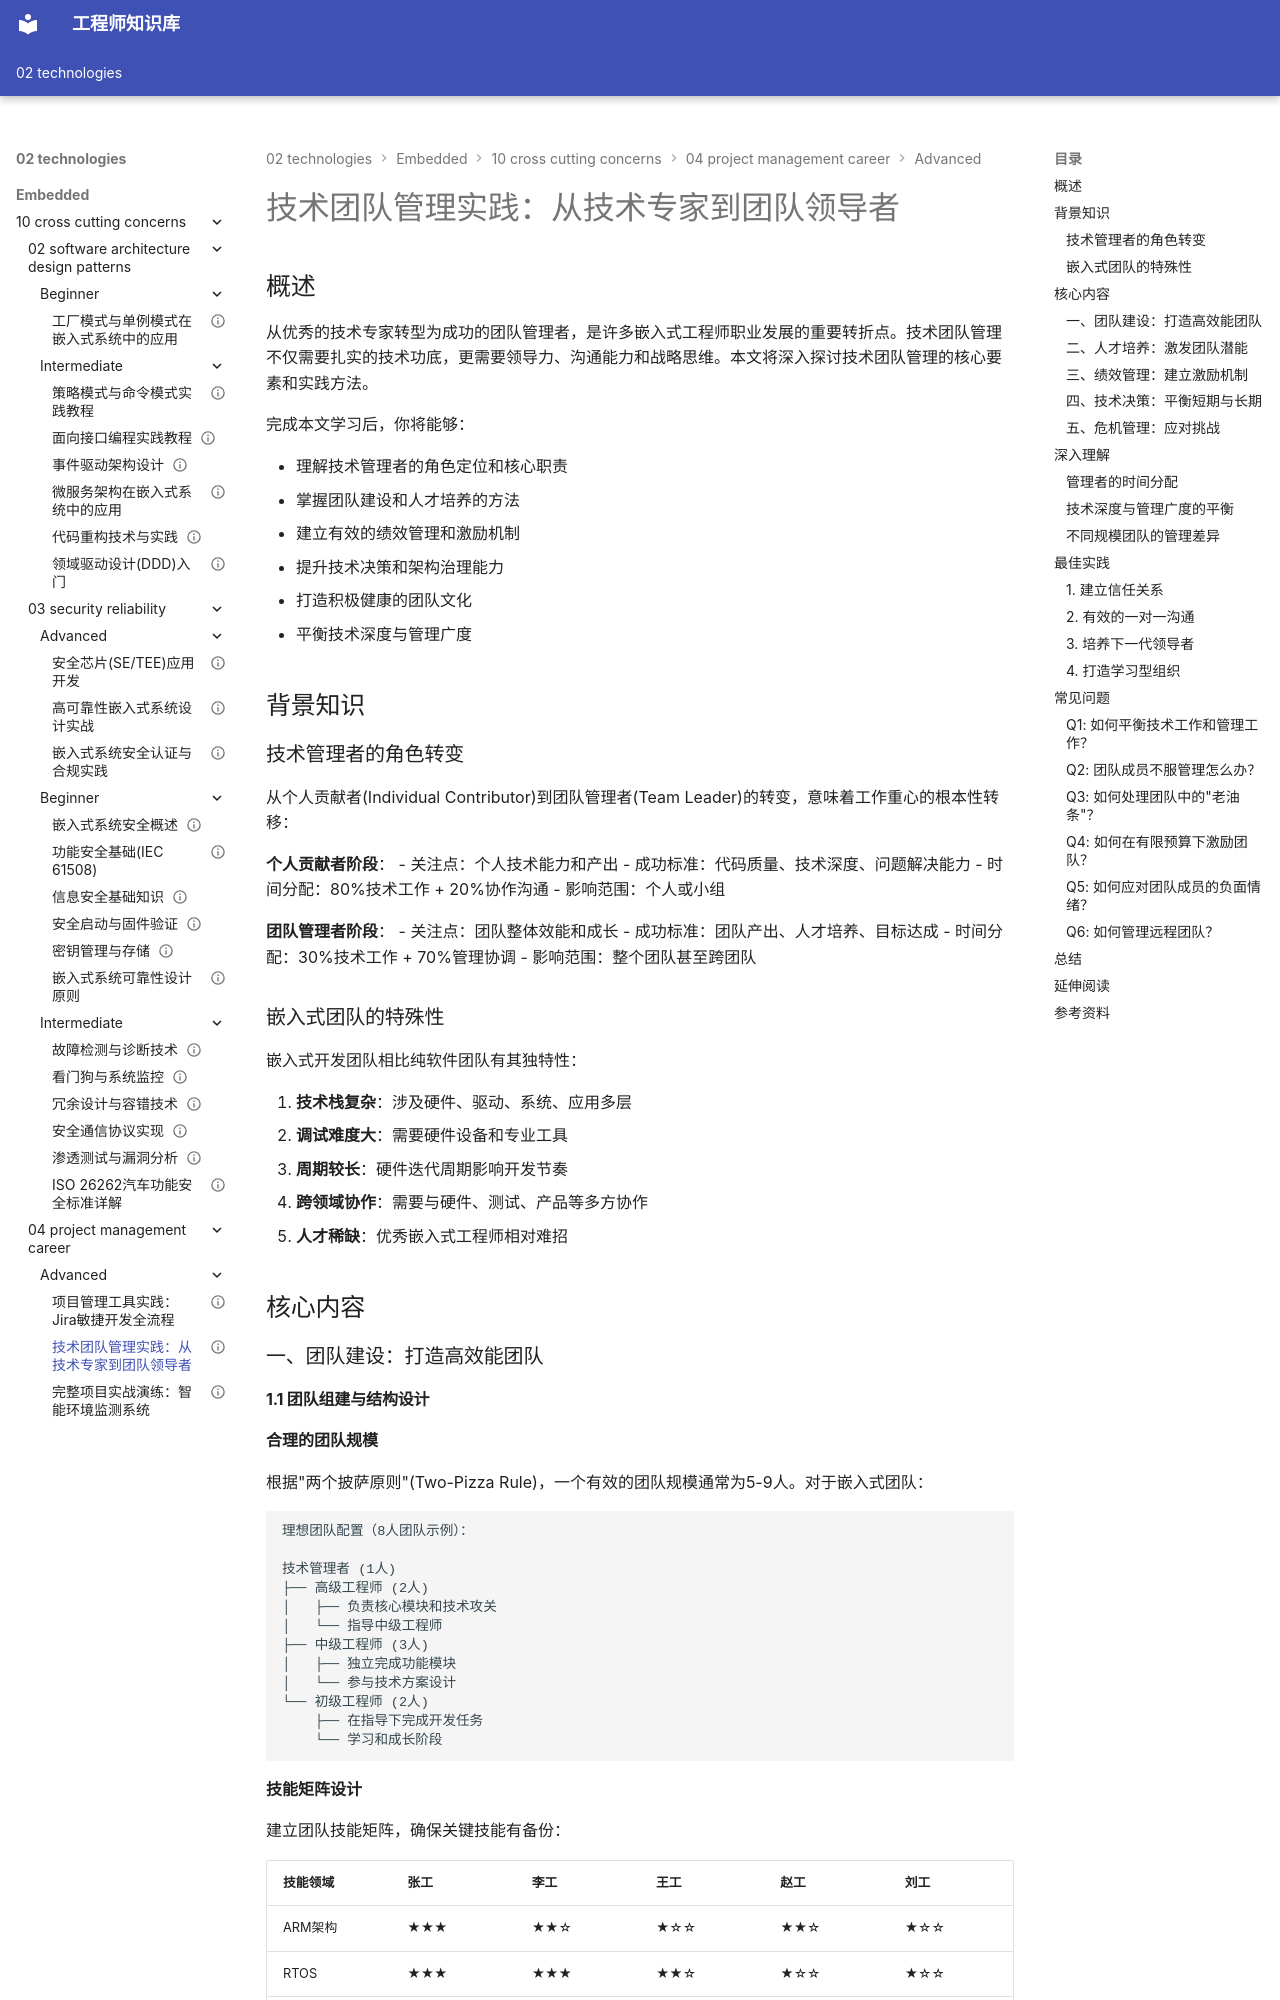

repository: Vuiora/knowledge-os · page: 02-technologies/embedded/10-cross-cutting-concerns/04-project-management-career/advanced/02-technical-team-management/index.html · generator: mkdocs

---
title: "技术团队管理实践：从技术专家到团队领导者"
description: "深入探讨技术团队管理的核心要素，包括团队建设、人才培养、绩效管理、技术决策和文化建设，帮助技术管理者提升领导力，打造高效能嵌入式开发团队"
slug: "technical-team-management-practice"

# 分类信息
domain: "横切关注点"
module: "项目管理与职业发展"
content_type: "article"
skill_level: "advanced"

# 标签和关联
tags:
  - 团队管理
  - 技术管理
  - 领导力
  - 人才培养
  - 团队建设
prerequisites:
  - "project-management-tools-practice"
  - "team-collaboration"
related_contents: []

# 学习信息
estimated_time: 75
difficulty_score: 4

# 作者和版本
author: "嵌入式知识平台"
author_id: ""
created_at: "2024-01-15"
updated_at: "2024-01-15"
version: "1.0"

# 语言和本地化
language: "zh-CN"
translations: []

# 状态和可见性
status: "published"
is_featured: false
is_premium: false

# SEO和元数据
keywords:
  - 技术团队管理
  - 团队领导力
  - 人才培养
  - 绩效管理
  - 技术决策
  - 团队文化建设
cover_image: ""
---

# 技术团队管理实践：从技术专家到团队领导者

## 概述


从优秀的技术专家转型为成功的团队管理者，是许多嵌入式工程师职业发展的重要转折点。技术团队管理不仅需要扎实的技术功底，更需要领导力、沟通能力和战略思维。本文将深入探讨技术团队管理的核心要素和实践方法。

完成本文学习后，你将能够：

- 理解技术管理者的角色定位和核心职责
- 掌握团队建设和人才培养的方法
- 建立有效的绩效管理和激励机制
- 提升技术决策和架构治理能力
- 打造积极健康的团队文化
- 平衡技术深度与管理广度

## 背景知识
